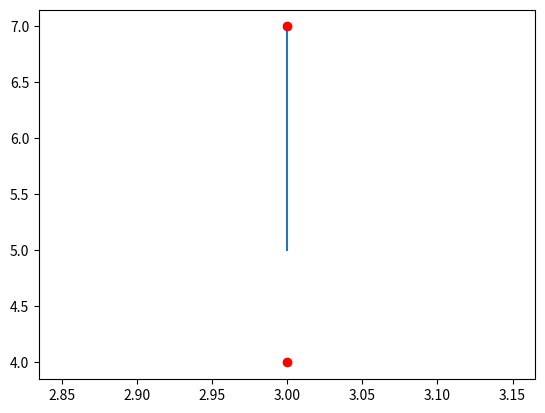

Reproduce this figure in Python.
import random

import matplotlib.pyplot as plt


class Point:
    def __init__(self, x, y):
        self.x = x
        self.y = y
        self.speed = (0, 0)

    def set_speed(self, speed):
        self.speed = speed

    def set_random_speed(self, value, seed=0):
        if seed != 0:
            random.seed(seed)
        r = random.uniform(-1, 1)
        self.speed = (value * r, value * (r - 1) if r > 0 else value * (r + 1))

    def move(self):
        self.x += self.speed[0]
        self.y += self.speed[1]

    def __neg__(self):
        return Point(-self.x, -self.y)

    def __eq__(self, other):
        return self.x == other.x and self.y == other.y

    def __sub__(self, other):
        return Point(self.x - other.x, self.y - other.y)

    def __add__(self, other):
        return Point(self.x + other.x, self.y + other.y)

    def __str__(self):
        return str(self.x) + "," + str(self.y)


def det(a, b, c, d):
    return a * d - b * c


def draw_line(p1, p2, color=False):
    if color:
        plt.plot([p1.x, p2.x], [p1.y, p2.y], color=color)
    else:
        plt.plot([p1.x, p2.x], [p1.y, p2.y])
    # print(sec_point, sec_point, zero_point)


def define_orientation(p1, p2, p0):
    D = det((p2.x - p1.x), (p2.y - p1.y), (p0.x - p1.x), (p0.y - p1.y))
    if D > 0:
        return "left"
    elif D < 0:
        return "right"
    else:
        return "on"


if __name__ == "__main__":
    p1 = Point(random.randint(0, 20), random.randint(0, 20))
    p2 = Point(random.randint(0, 20), random.randint(0, 20))
    p0 = Point(random.randint(0, 20), random.randint(0, 20))
    p1 = Point(3, 5)
    p2 = Point(3, 7)
    p0 = Point(3, 4)
    print(define_orientation(p1, p2, p0))
    draw_line(p1, p2)
    plt.plot(p0.x, p0.y, 'ro')
    plt.plot(p2.x, p2.y, 'ro')
    plt.show()
    # ctrl alt   o - import    l- style           ctrl p - funct params
